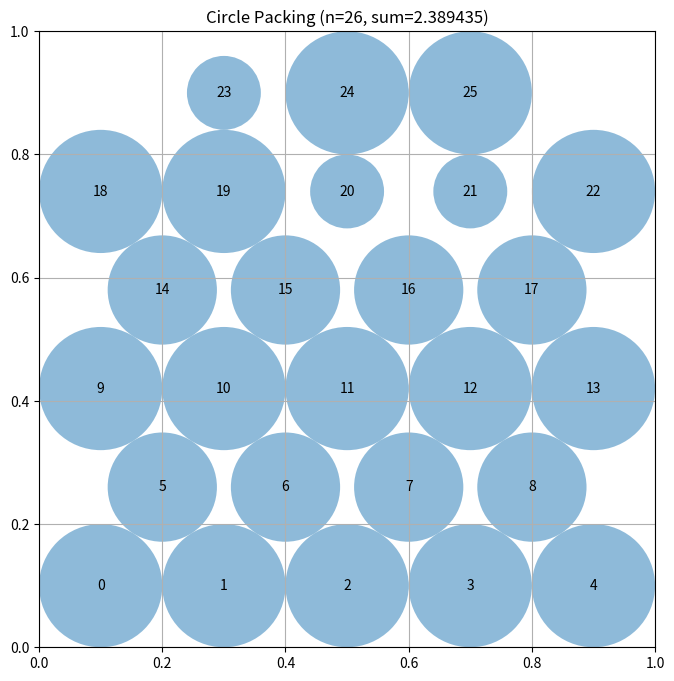

Python code for this plot:
# EVOLVE-BLOCK-START
"""Constructor-based circle packing for n=26 circles.

Corner-anchored seeds + exact LP radii + constraint-repulsion refinement.
"""
import numpy as np


def construct_packing():
    n = 26
    seeds = build_seeds(n)
    best = None
    for centers0 in seeds:
        centers = refine(centers0, iters=300)
        radii = solve_radii_lp(centers)
        if radii is None:
            radii = compute_max_radii(centers)
        s = float(np.sum(radii))
        if best is None or s > best[2]:
            best = (centers.copy(), radii.copy(), s)

    centers, radii, sum_radii = best
    # tiny safety shrink to guarantee strict feasibility
    radii = radii * (1.0 - 1e-6)
    sum_radii = float(np.sum(radii))
    return centers, radii, sum_radii


def build_seeds(n):
    seeds = []
    # --- Seed A: corner-anchored with hex interior ---
    c = []
    corner = 0.085
    for (cx, cy) in [(corner, corner), (1 - corner, corner),
                     (corner, 1 - corner), (1 - corner, 1 - corner)]:
        c.append((cx, cy))
    # interior staggered rows between the corner band
    rows = [4, 5, 4, 5, 4]  # 22 -> total 26
    y0, y1 = 0.17, 0.83
    dy = (y1 - y0) / (len(rows) - 1)
    for ri, cnt in enumerate(rows):
        y = y0 + ri * dy
        s = 0.72 / (cnt - 1) if cnt > 1 else 0.0
        for j in range(cnt):
            x = 0.14 + j * s
            c.append((x, y))
    seeds.append(np.array(c))

    # --- Seed B: wider staggered rows 5,4,5,4,5,3 (from prior best) ---
    c = []
    row_counts = [5, 4, 5, 4, 5, 3]
    sp = 0.2
    y0 = 0.1
    gap = (1.0 - 2 * y0) / 5.0
    for row, count in enumerate(row_counts):
        y = y0 + row * gap
        for j in range(count):
            c.append((0.5 + (j - (count - 1) / 2.0) * sp, y))
    seeds.append(np.array(c))

    # --- Seed C: corner anchors + 5x4 interior grid, perturbed diagonally ---
    c = []
    for (cx, cy) in [(0.07, 0.07), (0.93, 0.07), (0.07, 0.93), (0.93, 0.93)]:
        c.append((cx, cy))
    for i in range(4):
        for j in range(5):
            x = 0.16 + i * 0.17 + 0.04 * (j % 2)
            y = 0.16 + j * 0.17
            c.append((x, y))
    seeds.append(np.array(c[:26]))

    return seeds


def refine(centers, iters=300):
    centers = centers.copy()
    radii = compute_max_radii(centers)
    for it in range(iters):
        step = 0.02 * (1.0 - it / iters) + 0.0005
        n = centers.shape[0]
        for i in range(n):
            xi, yi = centers[i]
            ri = radii[i]
            fx = fy = 0.0
            for j in range(n):
                if j == i:
                    continue
                dx = xi - centers[j, 0]
                dy = yi - centers[j, 1]
                dist = np.sqrt(dx * dx + dy * dy)
                ov = ri + radii[j] - dist
                if ov > 0.0 and dist > 1e-12:
                    fx += ov * dx / dist
                    fy += ov * dy / dist
            if xi - ri < 0.0:
                fx += (ri - xi)
            if xi + ri > 1.0:
                fx -= (xi + ri - 1.0)
            if yi - ri < 0.0:
                fy += (ri - yi)
            if yi + ri > 1.0:
                fy -= (yi + ri - 1.0)
            norm = np.sqrt(fx * fx + fy * fy)
            if norm > 1e-12:
                centers[i, 0] = min(max(xi + step * fx / norm, 1e-9), 1 - 1e-9)
                centers[i, 1] = min(max(yi + step * fy / norm, 1e-9), 1 - 1e-9)
        if it % 15 == 14:
            radii = compute_max_radii(centers)
    return centers


def solve_radii_lp(centers, eps=1e-9):
    """Exact LP: maximize sum(r_i) s.t. r_i+r_j <= d_ij, walls."""
    try:
        from scipy.optimize import linprog
    except ImportError:
        return None
    n = centers.shape[0]
    c = -np.ones(n)
    rows, rhs = [], []
    for i in range(n):
        for j in range(i + 1, n):
            d = np.sqrt(np.sum((centers[i] - centers[j]) ** 2))
            if d < 1e-12:
                continue
            row = np.zeros(n)
            row[i] = 1.0
            row[j] = 1.0
            rows.append(row)
            rhs.append(d - 2.0 * eps)
    for i in range(n):
        x, y = centers[i]
        for lim in (x - eps, y - eps, 1.0 - x - eps, 1.0 - y - eps):
            row = np.zeros(n)
            row[i] = 1.0
            rows.append(row)
            rhs.append(max(lim, 0.0))
    A_ub = np.vstack(rows)
    b_ub = np.array(rhs)
    try:
        res = linprog(c, A_ub=A_ub, b_ub=b_ub, bounds=[(0.0, None)] * n,
                      method="highs")
    except Exception:
        return None
    if not res.success:
        return None
    return np.maximum(res.x, 0.0)


def compute_max_radii(centers):
    """Gauss-Seidel water-fill + monotone repair (always feasible)."""
    n = centers.shape[0]
    D = np.zeros((n, n))
    wall = np.zeros(n)
    for i in range(n):
        x, y = centers[i]
        wall[i] = min(x, y, 1.0 - x, 1.0 - y)
        for j in range(i + 1, n):
            d = np.sqrt(np.sum((centers[i] - centers[j]) ** 2))
            D[i, j] = d
            D[j, i] = d
    r = np.zeros(n)
    for _ in range(300):
        changed = False
        for i in range(n):
            cap = wall[i]
            for j in range(n):
                if j != i and D[i, j] - r[j] < cap:
                    cap = D[i, j] - r[j]
            cap = max(cap, 0.0)
            if abs(cap - r[i]) > 1e-12:
                changed = True
            r[i] = cap
        if not changed:
            break
    r = np.minimum(r, wall)
    for i in range(n):
        for j in range(i + 1, n):
            if r[i] + r[j] > D[i, j]:
                scale = D[i, j] / (r[i] + r[j])
                r[i] *= scale
                r[j] *= scale
    r = np.minimum(r, wall)
    return r

# EVOLVE-BLOCK-END


# This part remains fixed (not evolved)
def run_packing():
    """Run the circle packing constructor for n=26"""
    centers, radii, sum_radii = construct_packing()
    return centers, radii, sum_radii


def visualize(centers, radii):
    """
    Visualize the circle packing

    Args:
        centers: np.array of shape (n, 2) with (x, y) coordinates
        radii: np.array of shape (n) with radius of each circle
    """
    import matplotlib.pyplot as plt
    from matplotlib.patches import Circle

    fig, ax = plt.subplots(figsize=(8, 8))

    # Draw unit square
    ax.set_xlim(0, 1)
    ax.set_ylim(0, 1)
    ax.set_aspect("equal")
    ax.grid(True)

    # Draw circles
    for i, (center, radius) in enumerate(zip(centers, radii)):
        circle = Circle(center, radius, alpha=0.5)
        ax.add_patch(circle)
        ax.text(center[0], center[1], str(i), ha="center", va="center")

    plt.title(f"Circle Packing (n={len(centers)}, sum={sum(radii):.6f})")
    plt.show()


if __name__ == "__main__":
    centers, radii, sum_radii = run_packing()
    print(f"Sum of radii: {sum_radii}")
    # AlphaEvolve improved this to 2.635

    # Uncomment to visualize:
    visualize(centers, radii)
